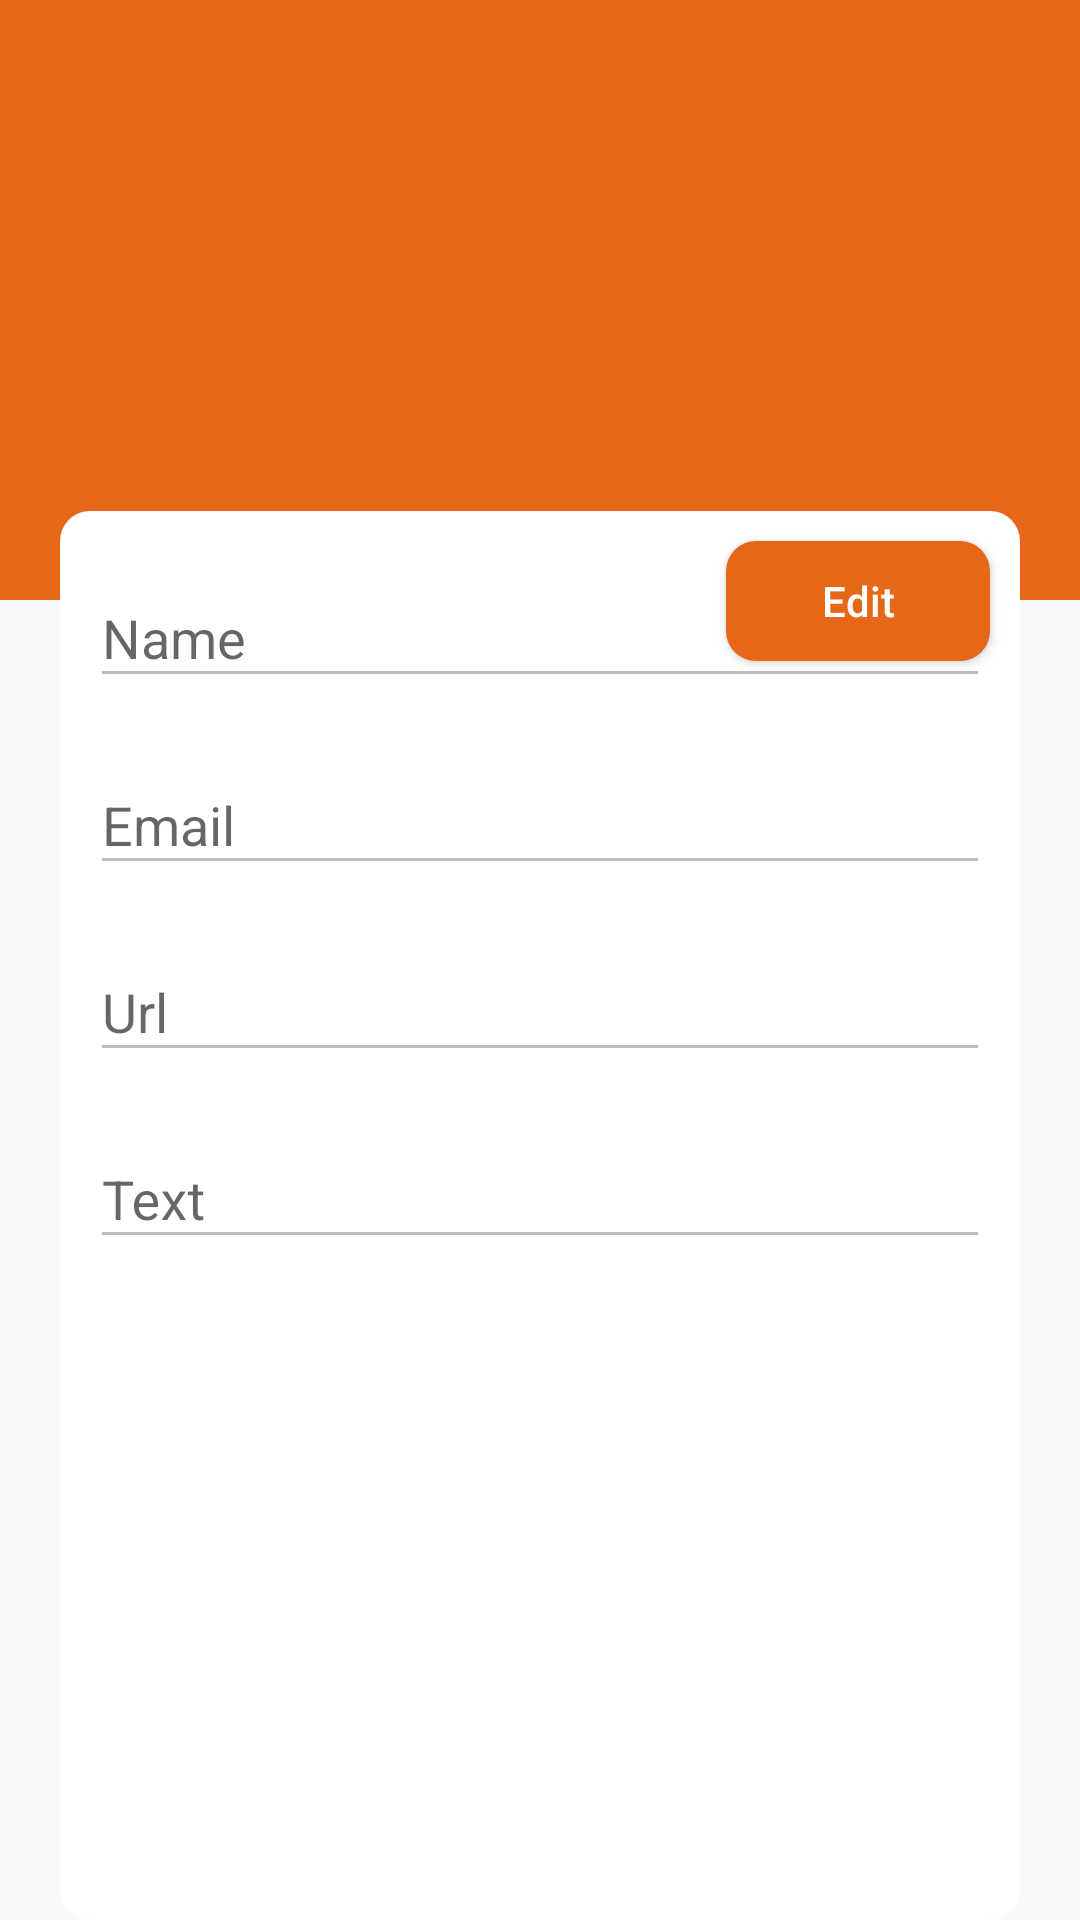

Reconstruct the res/layout file that produces this screen, plus the resources it refers to.
<!-- AndroidManifest.xml: application theme Theme.Assignment -->
<!-- res/layout/fragment_user_details.xml -->
<?xml version="1.0" encoding="utf-8"?>
<RelativeLayout xmlns:android="http://schemas.android.com/apk/res/android"
    xmlns:app="http://schemas.android.com/apk/res-auto"
    xmlns:tools="http://schemas.android.com/tools"
    android:layout_width="match_parent"
    android:layout_height="match_parent"
    tools:context=".view.fragment.UserDetailsFragment">

    <RelativeLayout
        android:id="@+id/rl_user"
        android:layout_width="match_parent"
        android:layout_height="200dp"
        android:background="@color/app_color">

        <ImageView
            android:id="@+id/user_img"
            android:layout_width="wrap_content"
            android:layout_height="wrap_content"
            android:layout_centerInParent="true"
            android:src="@drawable/ic_launcher_background" />

    </RelativeLayout>

    <RelativeLayout
        android:layout_width="match_parent"
        android:layout_height="match_parent"
        android:layout_below="@+id/rl_user"
        android:layout_marginStart="20dp"
        android:layout_marginTop="-30dp"
        android:layout_marginEnd="20dp"
        android:background="@drawable/layout_corner_shape">

        <androidx.appcompat.widget.AppCompatButton
            android:id="@+id/btn_edit"
            android:layout_width="wrap_content"
            android:layout_height="40dp"
            android:layout_alignParentEnd="true"
            android:layout_marginTop="10dp"
            android:layout_marginEnd="10dp"
            android:background="@drawable/button_corner_shape"
            android:text="@string/edit"
            android:textAllCaps="false"
            android:textColor="@color/white" />

        <com.google.android.material.textfield.TextInputLayout
            android:id="@+id/input_name"
            android:layout_width="match_parent"
            android:layout_height="wrap_content"
            android:layout_marginStart="10dp"
            android:layout_marginTop="10dp"
            android:layout_marginEnd="10dp"
            android:hint="@string/name"
            app:hintTextColor="@color/black"
            app:hintEnabled="true">

            <com.google.android.material.textfield.TextInputEditText
                android:id="@+id/ed_first_name"
                android:layout_width="match_parent"
                android:layout_height="wrap_content"
                app:boxStrokeWidth="0dp"
                app:boxBackgroundColor="#FFF"
                android:enabled="false"
                android:textColor="@color/black" />

        </com.google.android.material.textfield.TextInputLayout>

        <LinearLayout
            android:layout_width="match_parent"
            android:layout_height="wrap_content"
            android:layout_below="@+id/input_name"
            android:orientation="vertical">

            <com.google.android.material.textfield.TextInputLayout
                android:layout_width="match_parent"
                android:layout_height="wrap_content"
                android:layout_marginStart="10dp"
                android:layout_marginTop="10dp"
                android:layout_marginEnd="10dp"
                android:hint="@string/email"
                app:hintEnabled="true">

                <com.google.android.material.textfield.TextInputEditText
                    android:id="@+id/ed_email"
                    android:layout_width="match_parent"
                    android:layout_height="wrap_content"
                    android:enabled="false"
                    android:textColor="@color/black" />

            </com.google.android.material.textfield.TextInputLayout>

            <com.google.android.material.textfield.TextInputLayout
                android:layout_width="match_parent"
                android:layout_height="wrap_content"
                android:layout_marginStart="10dp"
                android:layout_marginTop="10dp"
                android:layout_marginEnd="10dp"
                android:hint="@string/url"
                app:hintEnabled="true">

                <com.google.android.material.textfield.TextInputEditText
                    android:id="@+id/ed_url"
                    android:layout_width="match_parent"
                    android:layout_height="wrap_content"
                    android:enabled="false"
                    android:textColor="@color/black" />

            </com.google.android.material.textfield.TextInputLayout>

            <com.google.android.material.textfield.TextInputLayout
                android:layout_width="match_parent"
                android:layout_height="wrap_content"
                android:layout_marginStart="10dp"
                android:layout_marginTop="10dp"
                android:layout_marginEnd="10dp"
                android:hint="@string/text"
                app:hintEnabled="true">

                <com.google.android.material.textfield.TextInputEditText
                    android:id="@+id/ed_text"
                    android:layout_width="match_parent"
                    android:layout_height="wrap_content"
                    android:enabled="false"
                    android:textColor="@color/black" />

            </com.google.android.material.textfield.TextInputLayout>


        </LinearLayout>


    </RelativeLayout>

</RelativeLayout>
<!-- resources referenced by this layout -->
<resources>
  <color name="app_color">#E56717</color>
  <color name="black">#FF000000</color>
  <color name="white">#FFFFFFFF</color>
  <!-- drawable button_corner_shape (drawable) -->
  <?xml version="1.0" encoding="utf-8"?>
  <shape xmlns:android="http://schemas.android.com/apk/res/android"
      android:shape="rectangle" android:padding="10dp">
    
    <solid android:color="@color/app_color"/>
    <corners android:radius="10dp"/>
  </shape>
  <!-- drawable layout_corner_shape (drawable) -->
  <?xml version="1.0" encoding="utf-8"?>
  <shape xmlns:android="http://schemas.android.com/apk/res/android"
      android:shape="rectangle" android:padding="10dp">
    
    <solid android:color="@color/white"/>
    <corners android:radius="10dp"/>
  </shape>
  <string name="edit">Edit</string>
  <string name="email">Email</string>
  <string name="name">Name</string>
  <string name="text">Text</string>
  <string name="url">Url</string>
  <style name="Theme.Assignment" parent="Theme.AppCompat.Light.NoActionBar">
          
          <item name="colorPrimary">@color/purple_500</item>
          <item name="colorPrimaryVariant">@color/purple_700</item>
          <item name="colorOnPrimary">@color/white</item>
          
          <item name="colorSecondary">@color/teal_200</item>
          <item name="colorSecondaryVariant">@color/teal_700</item>
          <item name="colorOnSecondary">@color/black</item>
          
          <item name="android:statusBarColor">?attr/colorPrimaryVariant</item>
          
      </style>
  <color name="purple_500">#FF6200EE</color>
  <color name="purple_700">#FF3700B3</color>
  <color name="teal_200">#FF03DAC5</color>
  <color name="teal_700">#FF018786</color>
</resources>
